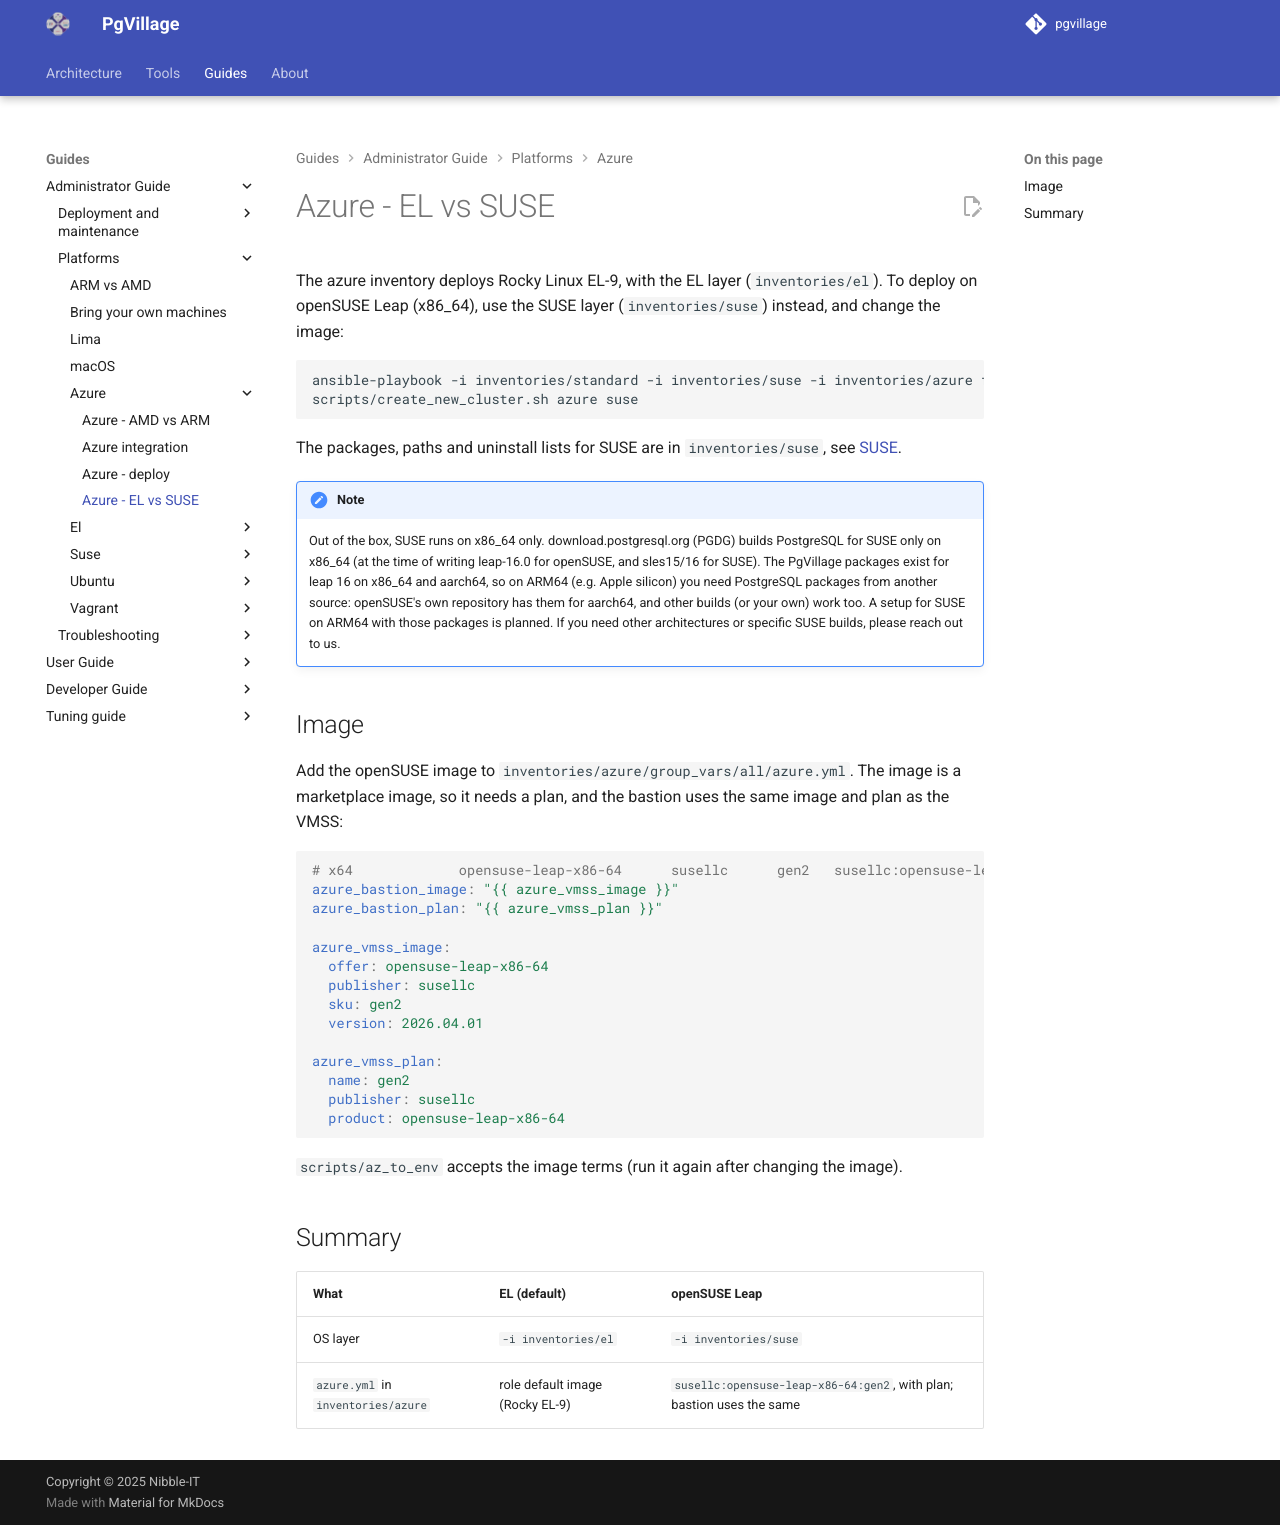

repository: pgvillage/pgvillage · page: v2.0.x/administrators-guide/platforms/azure/el-vs-suse/index.html · generator: mkdocs

---
title: Azure - EL vs SUSE
summary: Changes to the azure inventory to deploy on openSUSE Leap instead of Enterprise Linux
authors:
  - Sebas Mannem
date: 2026-10-29
---

# Azure - EL vs SUSE

The azure inventory deploys Rocky Linux EL-9, with the EL layer (`inventories/el`). To deploy on openSUSE Leap
(x86_64), use the SUSE layer (`inventories/suse`) instead, and change the image:

```bash
ansible-playbook -i inventories/standard -i inventories/suse -i inventories/azure functional-all.yml
scripts/create_new_cluster.sh azure suse
```

The packages, paths and uninstall lists for SUSE are in `inventories/suse`, see [SUSE](../suse/index.md).

!!! note
    Out of the box, SUSE runs on x86_64 only. download.postgresql.org (PGDG) builds PostgreSQL for SUSE only on x86_64
    (at the time of writing leap-16.0 for openSUSE, and sles15/16 for SUSE). The PgVillage packages exist for
    leap 16 on x86_64 and aarch64, so on ARM64 (e.g. Apple silicon) you need PostgreSQL packages from another source:
    openSUSE's own repository has them for aarch64, and other builds (or your own) work too. A setup for SUSE on ARM64
    with those packages is planned. If you need other architectures or specific SUSE builds, please reach out to us.

## Image

Add the openSUSE image to `inventories/azure/group_vars/all/azure.yml`. The image is a marketplace image, so it needs a plan, and the
bastion uses the same image and plan as the VMSS:

```yaml
# x64             opensuse-leap-x86-64      susellc      gen2   susellc:opensuse-leap-x86-64:gen2:2026.04.01   2026.04.01
azure_bastion_image: "{{ azure_vmss_image }}"
azure_bastion_plan: "{{ azure_vmss_plan }}"

azure_vmss_image:
  offer: opensuse-leap-x86-64
  publisher: susellc
  sku: gen2
  version: 2026.04.01

azure_vmss_plan:
  name: gen2
  publisher: susellc
  product: opensuse-leap-x86-64
```

`scripts/az_to_env` accepts the image terms (run it again after changing the image).

## Summary

| What                                     | EL (default)                          | openSUSE Leap                                   |
|------------------------------------------|---------------------------------------|-------------------------------------------------|
| OS layer                                 | `-i inventories/el`                   | `-i inventories/suse`                           |
| `azure.yml` in `inventories/azure`       | role default image (Rocky EL-9)       | `susellc:opensuse-leap-x86-64:gen2`, with plan; bastion uses the same |
